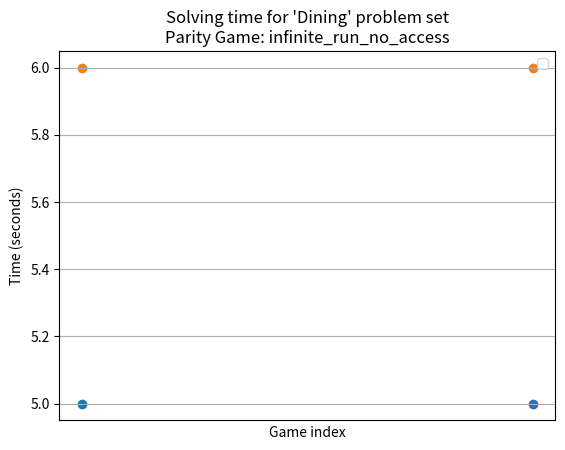

The script that saved this image:
from collections import namedtuple
from enum import Enum
import matplotlib.pyplot as plt
import csv
import os

setname = "Dining"
resultdir = "../test/resources/games/cpp/results"
filetemplate = "german_linear_{}.infinite_run_no_access_result.csv"
startindex = 2
outdir = "out"

outdir = os.path.join(outdir, setname)
deducedShortName = filetemplate[(filetemplate.index('}') + 2):][:-11]

if not os.path.exists(outdir):
    os.makedirs(outdir)


def get_result_file(index):
    return os.path.join(resultdir, filetemplate.format(index))


def ns_to_s(ns):
    return ns / 1_000_000_000.0


Result = namedtuple('Result', 'strategy elapsedNs iterations diamondSize boxSize')


def numeric_result(r):
    return Result(r.strategy, int(r.elapsedNs), int(r.iterations), int(r.diamondSize), int(r.boxSize))


class strategies(Enum):
    IDORDER = 'IDORDER'
    REVERSED_IDORDER = 'REVERSED_IDORDER'
    OPTIMIZED_IDORDER = 'OPTIMIZED_IDORDER'
    PERMUTATION_IDORDER = 'PERMUTATION_IDORDER'
    PREDECESSOR = 'PREDECESSOR'
    METRIC = 'METRIC'
    RANDOM = 'RANDOM'

result_dict = {}

currentIndex = startindex
while os.path.isfile(get_result_file(currentIndex)):
    with open(get_result_file(currentIndex), newline='') as csvfile:
        reader = csv.reader(csvfile, delimiter=',')
        # Skip header row
        rows = [row for row in reader][1:]
        result_dict[currentIndex] = [numeric_result(Result(*row)) for row in rows]

    currentIndex = currentIndex + 1

file_indices = list(result_dict.keys())
results = list(result_dict.values())

file_map = {
    i: [r for r in result_dict[i] if r.strategy == strategies.RANDOM.value] for i in file_indices
}

timedir = os.path.join(outdir, 'time')
if not os.path.exists(timedir):
    os.makedirs(timedir)

iterationdir = os.path.join(outdir, 'iteration')
if not os.path.exists(iterationdir):
    os.makedirs(iterationdir)

styles = ['s', 'o', 'p', 'd', 'd', 'p', 'p', 'x', 'x']

## PLOT TIME

fig, ax = plt.subplots()
plt.scatter([2, 3], [5, 5])
plt.scatter([2, 3], [6, 6])

ax.legend()
ax.set_ylabel('Time (seconds)')
ax.set_xlabel('Game index')
ax.set_xticks(file_indices)
plt.title("Solving time for '" + setname + "' problem set" + "\nParity Game: " + deducedShortName)
# plt.yscale('log')
plt.grid(True)

fig.show()

fig.savefig(os.path.join(timedir, deducedShortName + ".pdf"), bbox_inches='tight')
